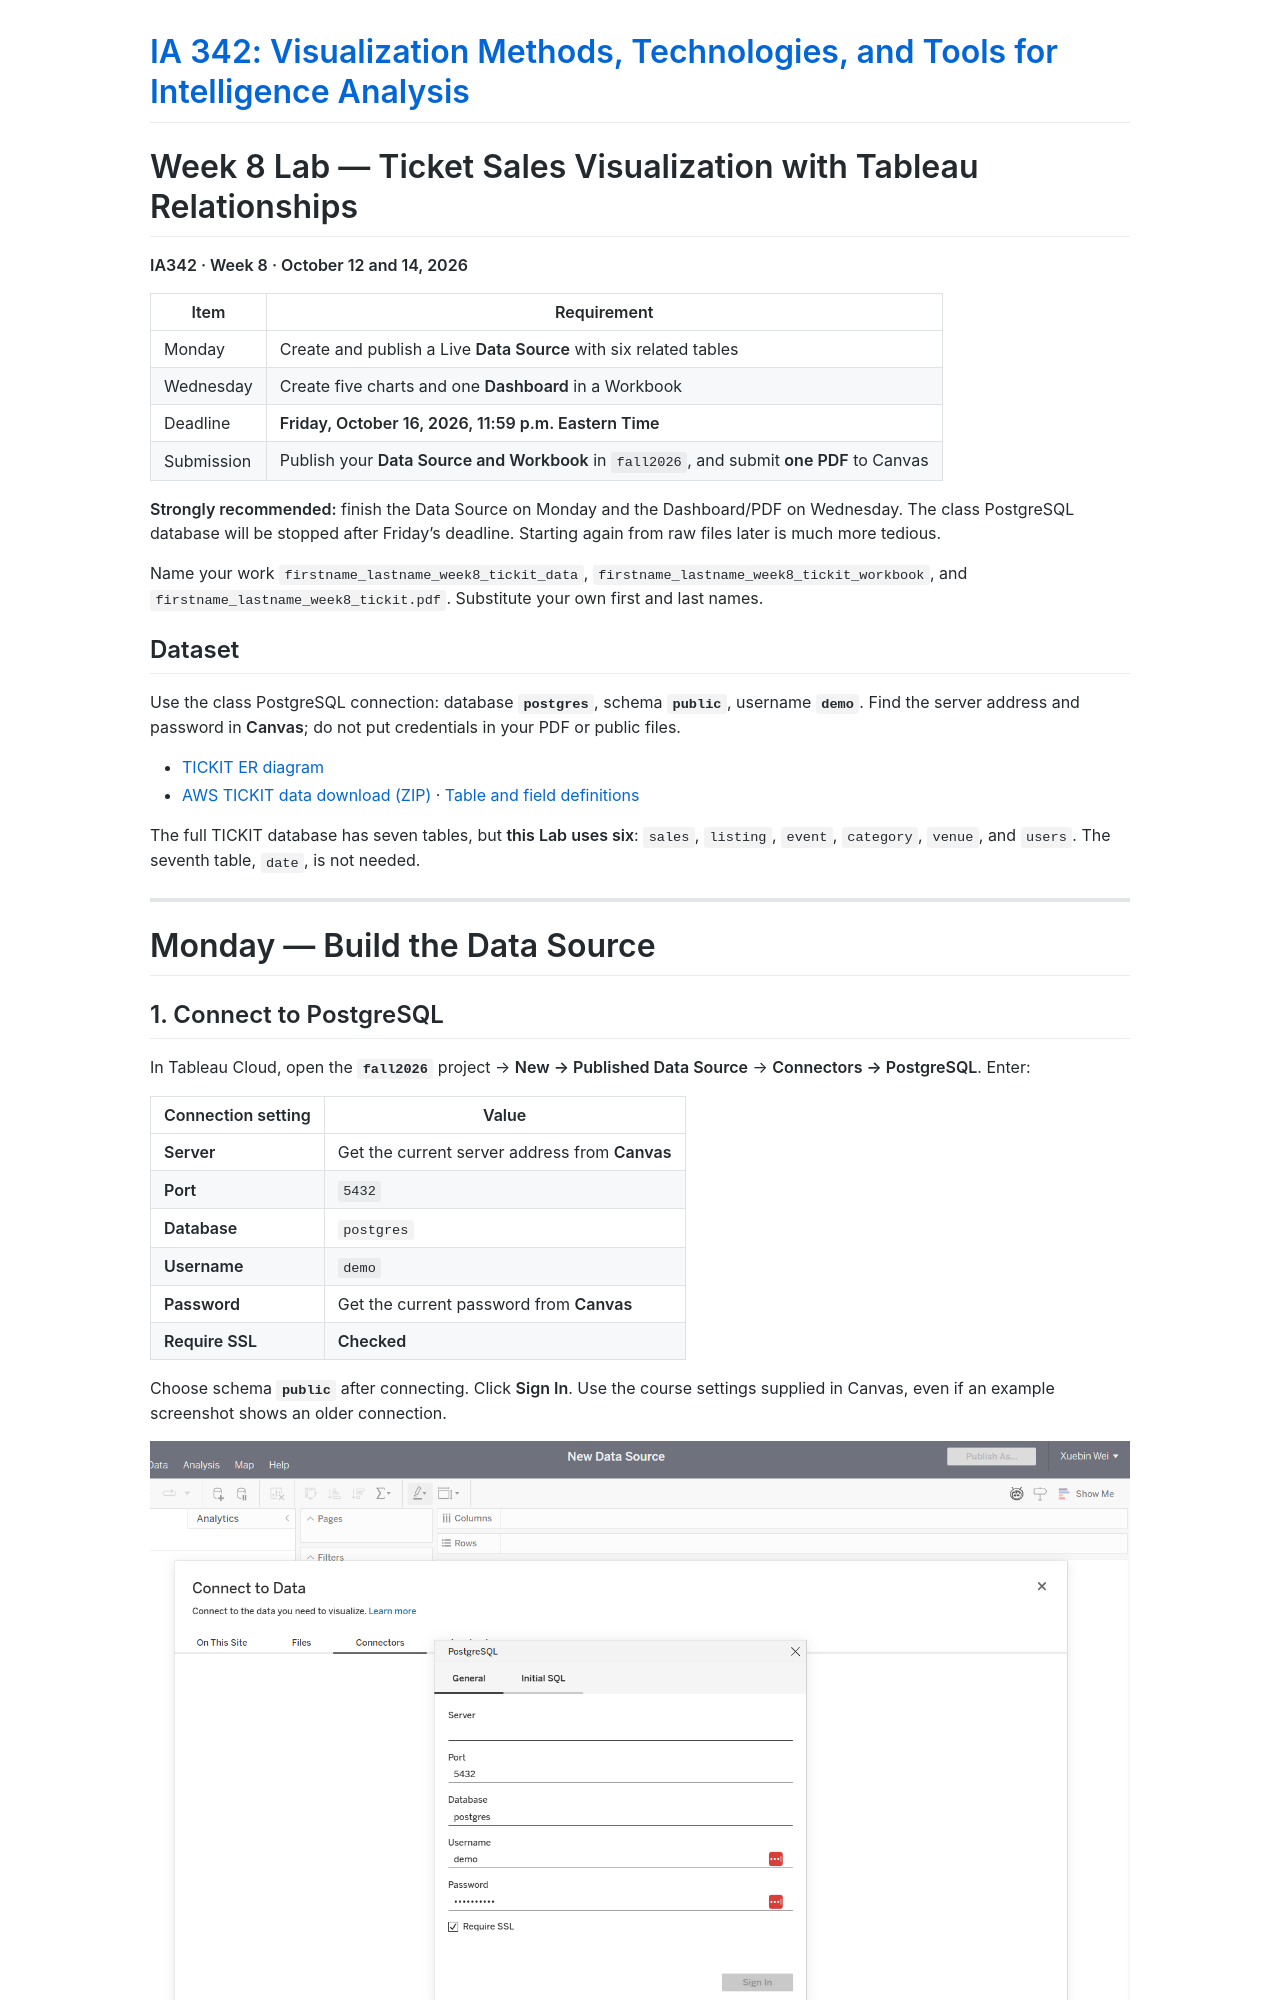

repository: JMU-Data/IA342 · page: assignments/lab-8/index.html · generator: jekyll

---
layout: default
title: "Lab 8: Ticket Sales Visualization with Tableau Relationships - IA342"
---

# Week 8 Lab — Ticket Sales Visualization with Tableau Relationships

**IA342 · Week 8 · October 12 and 14, 2026**

| Item | Requirement |
|---|---|
| Monday | Create and publish a Live **Data Source** with six related tables |
| Wednesday | Create five charts and one **Dashboard** in a Workbook |
| Deadline | **Friday, October 16, 2026, 11:59 p.m. Eastern Time** |
| Submission | Publish your **Data Source and Workbook** in `fall2026`, and submit **one PDF** to Canvas |

**Strongly recommended:** finish the Data Source on Monday and the Dashboard/PDF on Wednesday. The class PostgreSQL database will be stopped after Friday's deadline. Starting again from raw files later is much more tedious.

Name your work `firstname_lastname_week8_tickit_data`, `firstname_lastname_week8_tickit_workbook`, and `firstname_lastname_week8_tickit.pdf`. Substitute your own first and last names.
